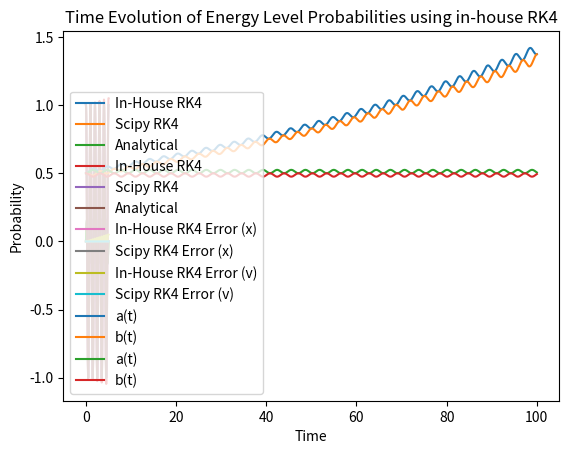
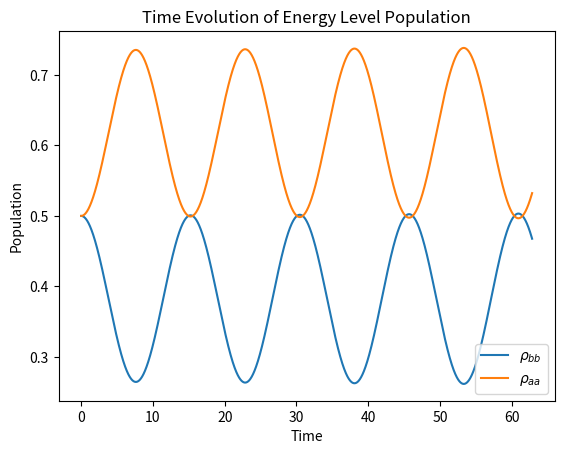
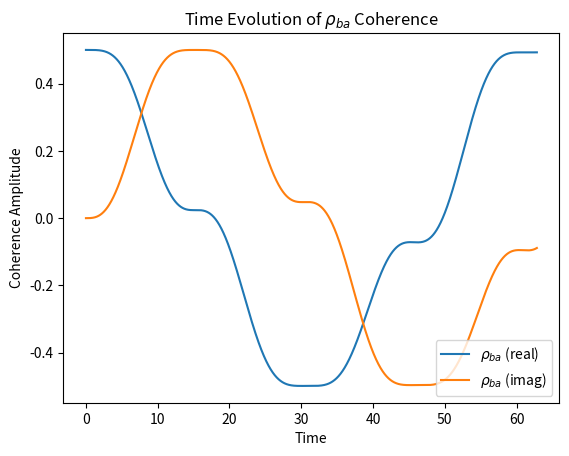
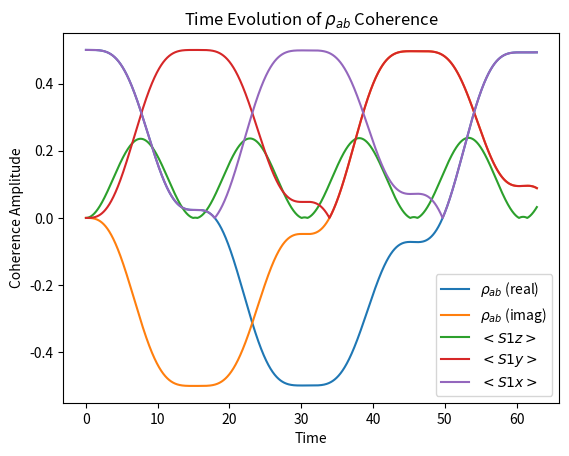
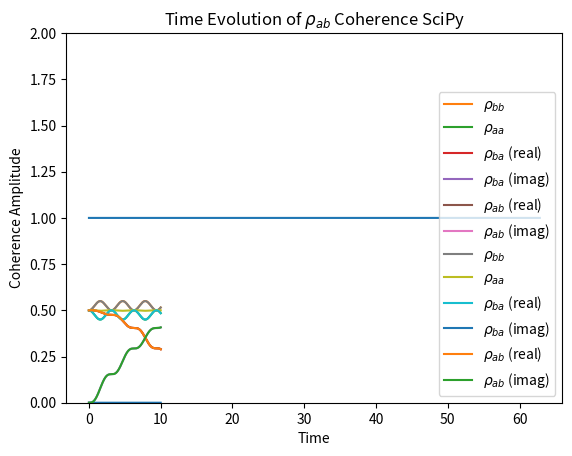

Python code for these plots, in order:
"""
Date: Friday, November 1, 2019
[redacted]

Solving coupled ODEs using Runge-Kutta (RK4) method. In-house and SciPy.
Examples: simple harmonic oscillator, TDSE, 
Quantum Liouville equation without and with Lindblad terms.

The in-house RK4 was compared with the SciPy RK4 solution to evaluate the error, 
which increases with the detuning. This is because we are approaching the regime 
where the Rotating Wave Approximation (RWA) fails. RWA is used when the detuning 
is very small, i.e.: the transition frequency ω0 is close to the driving 
frequency ω. This implies the system is being excited on resonance, or very 
close to resonance, thus we can approximate the solution by killing off fast 
rotating terms. As we deviate from this condition, RWA no longer holds and thus 
the solution becomes more unstable.

"""
#%% Importing necessary packages
# numpy for calculations, matplotlib.pyplot for plotting, scipy for integrating
import numpy as np
import matplotlib.pyplot as plt
from scipy import integrate

# Solving ODEs using Runge-Kutta 
# The Runge-Kutta algorithm employs the Taylor series expansion of the function
# we wish to find about some point. Then, in a separate operation we expand the 
# original function as a power series and compare the two expressions. Going up
# to the fourth order term in the expansions is what leads to the name 'RK4', 
# as it requires the calculation of 4 coefficients to find the function:
# For some dy/dt=g(y,t);
# y(t+T) = y(t) + (1/6)*(c1 + 2*c2 + 2*c3 + c4)
#%%
###############################################################################
## Solving Simple Harmonic Oscillator using RK4 (in-house vs SciPy)
###############################################################################
# Solving coupled first order ODEs in the SHO problem
# dx/dt = v
# dv/dt = -4pi^2 x

print("\nSolving Simple Harmonic Oscillator using RK4 (in-house vs SciPy)")
      
### In-house RK4 ###

# Defining functions to integrate
def dvdt(t,x): # dv/dt
    k=-4*np.pi**2
    return k*x

def dxdt(t,v): # dx/dt
    return v

N=10000 # Number of grid points
t=np.linspace(0,5,N) # Time array
x=np.zeros(N,dtype=complex) # Allocating space for x solution
v=np.zeros(N,dtype=complex) # Allocating space for v solution
x[0]=0 # Initial condition x(t=0)=0
v[0]=1 # Initial condition v(t=0)=1
w=1/6; # Weighting factor used in RK4

# Exact analytical solutions for comparison with numerical solutions
xexact=(1/(2*np.pi))*np.sin(2*np.pi*t)
vexact=np.cos(2*np.pi*t)

# Begin coupled RK4
for i in range(N-1): # Range ends at N-1 due to Python array syntax 0...N-1
    T=t[i+1]-t[i] # Time step
    
    # Solving dv/dt
    c1v=T*dvdt(t[i],x[i])
    c2v=T*(dvdt(t[i]+T*0.5,x[i])+c1v*0.5)
    c3v=T*(dvdt(t[i]+T*0.5,x[i])+c2v*0.5)
    c4v=T*(dvdt(t[i]+T,x[i])+c3v)
    v[i+1]=v[i]+w*(c1v + 2*c2v + 2*c3v + c4v) # Updating the next point in v
    
    # Solving dx/dt
    c1x=T*dxdt(t[i],v[i])
    c2x=T*(dxdt(t[i]+T*0.5,v[i])+c1x*0.5)
    c3x=T*(dxdt(t[i]+T*0.5,v[i])+c2x*0.5)
    c4x=T*(dxdt(t[i]+T,v[i])+c3x) 
    x[i+1]=x[i]+w*(c1x + 2*c2x + 2*c3x + c4x) # Updating the next point in x

### SciPy ###

# Defining functions to integrate in an array to use in SciPy
# First element of F is dx/dt, second is dv/dt
# F[[dx/dt=v],[dv/dt=-4(pi^2)x]]
def dFdt(t,F):
    k=-4*np.pi**2
    return np.array([F[1], k*F[0]])

# Initial conditions
F0=np.array([0,1]) # x(t=0)=0, v(t=0)=1
t0=0 # t=0

# Setting integrand in scipy integrator and calling RK4 method
r=integrate.complex_ode(dFdt).set_integrator('dopri5') 
r.set_initial_value(F0,t0) # Setting initial values
xv=np.zeros((2,N),dtype=complex) # Allocating space for solutions in 2xN matrix

# Begin coupled SciPy RK4
for i in range(1,t.size):
    xv[:,i]=r.integrate(t[i])
    if not r.successful():
        raise RuntimeError("Could Not Integrate")

# Plotting solutions for position
plt.plot(t,x,label='In-House RK4')
plt.plot(t,np.real(xv[0,:]),label='Scipy RK4')
plt.plot(t,xexact,label='Analytical')
plt.title('Comparison of SHO position solutions')
plt.xlabel('Time')
plt.ylabel('Position')
plt.ticklabel_format(axis='both', style='sci', scilimits=(1,3))
plt.legend(loc=3)
plt.show()

# Plotting solutions for velocity
plt.plot(t,v,label='In-House RK4')
plt.plot(t[1:],np.real(xv[1,1:]),label='Scipy RK4')
plt.plot(t,vexact,label='Analytical')
plt.title('Comparison of SHO velocity solutions')
plt.xlabel('Time')
plt.ylabel('Velocity')
plt.ticklabel_format(axis='both', style='sci', scilimits=(1,3))
plt.legend(loc=3)
plt.show()

# Plotting errors in position
plt.plot(t,abs(xexact-x),label='In-House RK4 Error (x)')
plt.plot(t[1:],abs(xexact[1:]-np.real(xv[0,1:])),label='Scipy RK4 Error (x)')
plt.title('Errors in SciPy and in-house RK4 for Position')
plt.xlabel('Time')
plt.ylabel('Position')
plt.ticklabel_format(axis='both', style='sci', scilimits=(1,3))
plt.legend()
plt.show()

# Plotting errors in velocity
plt.plot(t,abs(vexact-v),label='In-House RK4 Error (v)')
plt.plot(t[1:],abs(vexact[1:]-np.real(xv[1,1:])),label='Scipy RK4 Error (v)')
plt.legend()
plt.title('Errors in SciPy and in-house RK4 for Velocity')
plt.xlabel('Time')
plt.ylabel('Velocity')
plt.ticklabel_format(axis='both', style='sci', scilimits=(1,3))
plt.show()

#%%
###############################################################################
## Solving TDSE in RWA for 2L atom driven by external harmonic field
###############################################################################
# Solving the Time-Dependent Schrodinger equation (TDSE) in the Rotating
# Wave Approximation for a two-level atom driven by an external harmonic field
# da/dt = i(WW/2)exp(idt)b(t)
# db/dt = i(WW/2)exp(-idt)a(t)

print("\nSolving TDSE in RWA for 2L atom driven by external harmonic field")
      
### In-house RK4 ###
      
N=10000 # Number of grid points
t=np.linspace(0,100,N) # Time array
a=np.zeros(N,dtype=complex) # Allocating space for solution to coefficient a
b=np.zeros(N,dtype=complex) # Allocating space for solution to coefficient b
# Initial conditions
a[0]=1/(np.sqrt(2))
b[0]=-1/(np.sqrt(2))
w=1/6; # Weighting factor used in RK4
WW=2 # Energy in units of hbar
# Detuning (w-w0)
# d=-0.5
# d=-0.05
d=0.05
# d=0.5

# Defining functions to integrate
def dadt(t,b): # da/dt
    k=1.0j*(WW/2)
    return k*np.exp(1.0j*d*t)*b

def dbdt(t,a): # db/dt
    k=1.0j*(WW/2)
    return k*np.exp(-1.0j*d*t)*a

# Begin coupled RK4
for i in range(N-1): # Range ends at N-1 due to Python array syntax 0...N-1
    T=t[i+1]-t[i] # Time step
    
    # Solving da/dt
    c1a=T*dadt(t[i],b[i])
    c2a=T*(dadt(t[i]+T*0.5,b[i])+c1a*0.5)
    c3a=T*(dadt(t[i]+T*0.5,b[i])+c2a*0.5)
    c4a=T*(dadt(t[i]+T,b[i])+c3a)
    a[i+1]=a[i]+w*(c1a + 2*c2a + 2*c3a + c4a) # Updating the next point in a
    
    # Solving db/dt
    c1b=T*dbdt(t[i],a[i])
    c2b=T*(dbdt(t[i]+T*0.5,a[i])+c1b*0.5)
    c3b=T*(dbdt(t[i]+T*0.5,a[i])+c2b*0.5)
    c4b=T*(dbdt(t[i]+T,a[i])+c3b) 
    b[i+1]=b[i]+w*(c1b + 2*c2b + 2*c3b + c4b) # Updating the next point in b
    
### SciPy ###

# Defining functions to integrate in an array to use in SciPy
# First element of F is da/dt, second is db/dt
# F[[da/dt = i(WW/2)exp(idt)b(t)],[db/dt = i(WW/2)exp(-idt)a(t)]]
def dFdt(t,F):
    k=1.0j*(WW/2)
    return np.array([k*np.exp(1.0j*d*t)*F[1], k*np.exp(-1.0j*d*t)*F[0]])

# Initial conditions
F0=np.array([a[0],b[0]]) # a(t=0)=1/sqrt(2), b(t=0)=-1/sqrt(2)
t0=0 # t=0

# Setting integrand in scipy integrator and calling RK4 method
r=integrate.complex_ode(dFdt).set_integrator('dopri5') 
r.set_initial_value(F0,t0) # Setting initial values
ab=np.zeros((2,N),dtype=complex) # Allocating space for solutions in 2xN matrix

# Begin coupled SciPy RK4
for i in range(1,t.size):
    ab[:,i]=r.integrate(t[i])
    if not r.successful():
        raise RuntimeError("Could Not Integrate")

# Plotting solutions for in-house RK4
plt.plot(t,np.abs(a)**2,label='a(t)')
plt.plot(t,np.abs(b)**2,label='b(t)')
plt.title('Time Evolution of Energy Level Probabilities using in-house RK4')
plt.xlabel('Time')
plt.ylabel('Probability')
plt.legend(loc=3)
plt.show()

# Plotting solutions for SciPy
plt.plot(t[1:],np.abs(ab[0,1:])**2,label='a(t)')
plt.plot(t[1:],np.abs(ab[1,1:])**2,label='b(t)')
# plt.title('Time Evolution of Energy Level Probabilities using SciPy RK4')
plt.xlabel('Time')
plt.ylabel('Probability')
plt.legend(loc=3)
plt.show()

#%%
###############################################################################
## Solving QLE using RWA Hamiltonian
###############################################################################
# Solving the Quantum Liouville Equation using the Rotating Wave Approximation
# (RWA) Hamiltonian for a spin-half particle in a static magnetic field driven
# by an oscillating magnetic field. This is done using the density matrix
# formalism where the decoherence (Lindblad) terms are zero.
# The equations were simplified from a system of 4 eqns to 2
# Solving:  dp/dt=-i[H,p]

#~~~~~~~~~~~~~~~~~~~~~~~~~~~~~~
def SpinOps(Operator=0):
    
        # Sz
        if Operator==0:
            return 0.5*np.array([[1,0],[0,-1]])
        # Sy
        elif Operator==1:
            return 0.5*np.array([[0,-1j],[1j,0]])

        # Sx
        elif Operator==2:
            return 0.5*np.array([[0,1],[1,0]])

print("\nSolving QLE using RWA Hamiltonian")
      
### In-house RK4 ###

N=10000
t=np.linspace(0,20*np.pi,N)
p=np.zeros([4,N],dtype=complex)
w=1/6;
p[0,0]=1/2 # pbb
p[1,0]=1/2 # pba
p[2,0]=1/2 # pab
p[3,0]=1/2 # paa
w1=2 # Energy of RF pulse in units of hbar, w1<<w0
d=0.1 # Detuning
# d=0

# Defining functions to integrate
def pbb_dt(t,p): # dpbb/dt
    Vba=(1j*w1/2)*np.exp(1.0j*d*t)
    Vab=(1j*w1/2)*np.exp(-1.0j*d*t)
    return Vba*p[2]-Vab*np.conj(p[2])

def pab_dt(t,p): # dpab/dt
    Vab=(1j*w1/2)*np.exp(-1.0j*d*t)
    return (2*p[0]-1)*Vab

for i in range(N-1): # Range ends at N-1 due to Python array syntax 0...N-1
    T=(t[i+1]-t[i])/5 # Time step
        
    # Solving dpbb/dt
    c1bb=T*pbb_dt(t[i],p[:,i])
    c2bb=T*(pbb_dt(t[i]+T*0.5,p[:,i])+c1bb*0.5)
    c3bb=T*(pbb_dt(t[i]+T*0.5,p[:,i])+c2bb*0.5)
    c4bb=T*(pbb_dt(t[i]+T,p[:,i])+c3bb) 
    p[0,i+1]=p[0,i]+w*(c1bb + 2*c2bb + 2*c3bb + c4bb) # Updating the next point in b
    
    # Solving dpab/dt
    c1ab=T*pab_dt(t[i],p[:,i])
    c2ab=T*(pab_dt(t[i]+T*0.5,p[:,i])+c1ab*0.5)
    c3ab=T*(pab_dt(t[i]+T*0.5,p[:,i])+c2ab*0.5)
    c4ab=T*(pab_dt(t[i]+T,p[:,i])+c3ab) 
    p[2,i+1]=p[2,i]+w*(c1ab + 2*c2ab + 2*c3ab + c4ab)

p[3,:]=1-p[0,:]
p[1,:]=np.conj(p[2,:])
    
### SciPy ###

# Defining functions to integrate in an array to use in SciPy
# First element of F is dpbb/dt, second is dpab/dt
def dFdt(t,F):
    Vba=(1j*w1/2)*np.exp(1.0j*d*t)
    Vab=(1j*w1/2)*np.exp(-1.0j*d*t)
    return np.array([Vba*F[1]-Vab*np.conj(F[1]),(2*F[0]-1)*Vab])

# Initial conditions
F0=np.array([p[0,0],p[1,0]]) # pbb=1/2, pab=1/2
t0=0 # t=0

# Setting integrand in scipy integrator and calling RK4 method
r=integrate.complex_ode(dFdt).set_integrator('dopri5') 
r.set_initial_value(F0,t0) # Setting initial values
p2=np.zeros((2,N),dtype=complex) # Allocating space for solutions in 2xN matrix
pba=np.zeros((1,N),dtype=complex) 
paa=np.zeros((1,N),dtype=complex) 

# Begin coupled SciPy RK4
for i in range(1,t.size):
    p2[:,i]=r.integrate(t[i])
    if not r.successful():
        raise RuntimeError("Could Not Integrate")
        
paa=1-p2[0,:]
pba=np.conj(p2[1,:])
plt.figure()
# Plotting solutions for in-house RK4
plt.plot(t,np.abs(p[0,:]),label=r'$\rho_{bb}$')
plt.plot(t,np.abs(p[3,:]),label=r'$\rho_{aa}$')
plt.title('Time Evolution of Energy Level Population')
plt.xlabel('Time')
plt.ylabel('Population')
plt.legend(loc=4)
plt.show()

plt.figure()
plt.plot(t,np.real(p[1,:]),label=r'$\rho_{ba}$ (real)')
plt.plot(t,np.imag(p[1,:]),label=r'$\rho_{ba}$ (imag)')
plt.title(r'Time Evolution of $\rho_{ba}$ Coherence')
plt.xlabel('Time')
plt.ylabel('Coherence Amplitude')
plt.legend(loc=4)
plt.show()

plt.figure()
plt.plot(t,np.real(p[2,:]),label=r'$\rho_{ab}$ (real)')
plt.plot(t,np.imag(p[2,:]),label=r'$\rho_{ab}$ (imag)')
plt.title(r'Time Evolution of $\rho_{ab}$ Coherence')
plt.xlabel('Time')
plt.ylabel('Coherence Amplitude')
plt.legend()
plt.show()

# # Plotting solutions for SciPy
# plt.plot(t[1:],np.abs(p2[0,1:])**2,label=r'$\rho_{bb}$')
# plt.plot(t[1:],np.abs(paa[1:])**2,label=r'$\rho_{aa}$')
# plt.title('Time Evolution of Energy Level Populations using SciPy RK4')
# plt.xlabel('Time')
# plt.ylabel('Population')
# plt.legend(loc=2)
# plt.show()

# # Plotting errors in paa
# plt.plot(t[1:],abs(paa[1:]-p[3,1:]))
# plt.title(r'Comparing in-house RK4 to SciPy for $\rho_{aa}$')
# plt.xlabel('Time')
# plt.ylabel('Difference')
# plt.ticklabel_format(axis='both', style='sci', scilimits=(1,3))
# plt.show()

# # Plotting errors in pbb
# plt.plot(t[1:],abs(p2[0,1:]-p[0,1:]))
# plt.title(r'Comparing in-house RK4 to SciPy for $\rho_{bb}$')
# plt.xlabel('Time')
# plt.ylabel('Difference')
# plt.ticklabel_format(axis='both', style='sci', scilimits=(1,3))
# plt.show()

rho=np.zeros([N,2,2],dtype=complex)
rho[:,0,0]=p[0,:]
rho[:,0,1]=p[1,:]
rho[:,1,0]=p[2,:]
rho[:,1,1]=p[3,:]
avg_Sz=np.zeros(N,dtype=complex) # tr(Sz rho)
avg_Sy=np.zeros(N,dtype=complex) # tr(Sz rho)
avg_Sx=np.zeros(N,dtype=complex) # tr(Sz rho)
rhoTrace=np.zeros(N,dtype=complex)

for i in range(N):
    avg_Sz[i]=np.trace( SpinOps(0) @ rho[i,:,:])
    avg_Sy[i]=np.trace( SpinOps(1) @ rho[i,:,:])
    avg_Sx[i]=np.trace( SpinOps(2) @ rho[i,:,:])
    rhoTrace[i]=np.trace(rho[i,:,:])

#Plotting results
plt.figure
plt.plot(t,np.abs(avg_Sz),label=r'$<S1z>$')
plt.plot(t,np.abs(avg_Sy),label=r'$<S1y>$')
plt.plot(t,np.abs(avg_Sx),label=r'$<S1x>$')
plt.legend()

plt.figure()
plt.plot(t,np.abs(rhoTrace))
plt.ylim([0,2])

#%%
###############################################################################
## Solving QLE for 2LS system with spontaneous emission
###############################################################################
# Solving the Quantum Liouville Equation for a two-level system with spontaneous
# emission (Lindblad term) using the density matrix formalism. The system of 
# equations was reduced to 3 equations and 3 unknowns instead of 4.
# See hardcopy for more details.

print("\nSolving QLE for 2LS system with spontaneous emission")

### In-house RK4 ###

N=10000
t=np.linspace(0,10,N)
p=np.zeros([4,N],dtype=complex)
w=1/6;
p[0,0]=1/2 # pbb
p[1,0]=1/2 # pba
p[2,0]=1/2 # pab
p[3,0]=1/2 # paa
W=2 #
d=0.1 # Detuning
# d=0
# gamma=0.1 # Decoherence rate
# gamma=0.01
gamma=0

# Defining functions to integrate
def pbb_dt(t,p): # dpbb/dt
    Vba=-1.0j*(W/2)*np.exp(1.0j*d*t)
    Vab=-1.0j*(W/2)*np.exp(-1.0j*d*t)
    return Vba*p[2]-Vab*p[1] -gamma*p[0]

def pba_dt(t,p): # dpba/dt
    Vba=-1.0j*(W/2)*np.exp(1.0j*d*t)
    return (1-2*p[0])*Vba-0.5*gamma*p[1]

def pab_dt(t,p): # dpab/dt
    Vab=-1.0j*(W/2)*np.exp(-1.0j*d*t)
    return (2*p[0]-1)*Vab-0.5*gamma*p[2]

for i in range(N-1): # Range ends at N-1 due to Python array syntax 0...N-1
    T=t[i+1]-t[i] # Time step

    # Solving dpbb/dt
    c1bb=T*pbb_dt(t[i],p[:,i])
    c2bb=T*(pbb_dt(t[i]+T*0.5,p[:,i])+c1bb*0.5)
    c3bb=T*(pbb_dt(t[i]+T*0.5,p[:,i])+c2bb*0.5)
    c4bb=T*(pbb_dt(t[i]+T,p[:,i])+c3bb) 
    p[0,i+1]=p[0,i]+w*(c1bb + 2*c2bb + 2*c3bb + c4bb)
     
    # Solving dpba/dt
    c1ba=T*pba_dt(t[i],p[:,i])
    c2ba=T*(pba_dt(t[i]+T*0.5,p[:,i])+c1ba*0.5)
    c3ba=T*(pba_dt(t[i]+T*0.5,p[:,i])+c2ba*0.5)
    c4ba=T*(pba_dt(t[i]+T,p[:,i])+c3ba)
    p[1,i+1]=p[1,i]+w*(c1ba + 2*c2ba + 2*c3ba + c4ba)

    # Solving dpab/dt
    c1ab=T*pab_dt(t[i],p[:,i])
    c2ab=T*(pab_dt(t[i]+T*0.5,p[:,i])+c1ab*0.5)
    c3ab=T*(pab_dt(t[i]+T*0.5,p[:,i])+c2ab*0.5)
    c4ab=T*(pab_dt(t[i]+T,p[:,i])+c3ab) 
    p[2,i+1]=p[2,i]+w*(c1ab + 2*c2ab + 2*c3ab + c4ab)

p[3,:]=1-p[0,:]

### SciPy ###

# Defining functions to integrate in an array to use in SciPy
# First element of F is dpbb/dt, second is dpab/dt, third is dpaa/dt
def dFdt(t,F):
    Vba=-1.0j*(W/2)*np.exp(1.0j*d*t)
    Vab=-1.0j*(W/2)*np.exp(-1.0j*d*t)
    return np.array([Vba*F[2]-Vab*F[1] -gamma*F[0],
                     (1-2*F[0])*Vba-0.5*gamma*F[1],
                     (2*F[0]-1)*Vab-0.5*gamma*F[2]])

# Initial conditions
F0=np.array([p[0,0],p[1,0],p[2,0]]) #  pbb=1/2, pba=1/2, pab=1/2
t0=0 # t=0

# Setting integrand in scipy integrator and calling RK4 method
r=integrate.complex_ode(dFdt).set_integrator('dopri5') 
r.set_initial_value(F0,t0) # Setting initial values
p2=np.zeros((3,N),dtype=complex) # Allocating space for solutions in 2xN matrix
paa=np.zeros((1,N),dtype=complex) 

# Begin coupled SciPy RK4
for i in range(1,t.size):
    p2[:,i]=r.integrate(t[i])
    if not r.successful():
        raise RuntimeError("Could Not Integrate")
        
pba=1-p2[0,:]

# Plotting solutions for in-house RK4
plt.plot(t,np.abs(p[0,:]),label=r'$\rho_{bb}$')
plt.plot(t,np.abs(p[3,:]),label=r'$\rho_{aa}$')
plt.title('Time Evolution of Energy Level Populations')
plt.xlabel('Time')
plt.ylabel('Population')
plt.legend(loc=4)
plt.show()

plt.plot(t,np.real(p[1,:]),label=r'$\rho_{ba}$ (real)')
plt.plot(t,np.imag(p[1,:]),label=r'$\rho_{ba}$ (imag)')
plt.title(r'Time Evolution of $\rho_{ba}$ Coherence')
plt.xlabel('Time')
plt.ylabel('Coherence Amplitude')
plt.legend(loc=4)
plt.show()

plt.plot(t,np.real(p[2,:]),label=r'$\rho_{ab}$ (real)')
plt.plot(t,np.imag(p[2,:]),label=r'$\rho_{ab}$ (imag)')
plt.title(r'Time Evolution of $\rho_{ab}$ Coherence')
plt.xlabel('Time')
plt.ylabel('Coherence Amplitude')
plt.legend(loc=4)
plt.show()

# Plotting solutions for SciPy
# First point emitted due to problems with integration
plt.plot(t[1:],np.abs(p2[0,1:]),label=r'$\rho_{bb}$')
plt.plot(t[1:],np.abs(p2[2,1:]),label=r'$\rho_{aa}$')
plt.title('Time Evolution of Energy Level Populations SciPy')
plt.xlabel('Time')
plt.ylabel('Population')
plt.legend(loc=4)
plt.show()

plt.plot(t[1:],np.real(pba[1:]),label=r'$\rho_{ba}$ (real)')
plt.plot(t[1:],np.imag(pba[1:]),label=r'$\rho_{ba}$ (imag)')
plt.title(r'Time Evolution of $\rho_{ba}$ Coherence SciPy')
plt.xlabel('Time')
plt.ylabel('Coherence Amplitude')
plt.legend(loc=4)
plt.show()

plt.plot(t[1:],np.real(p2[1,1:]),label=r'$\rho_{ab}$ (real)')
plt.plot(t[1:],np.imag(p2[1,1:]),label=r'$\rho_{ab}$ (imag)')
plt.title(r'Time Evolution of $\rho_{ab}$ Coherence SciPy')
plt.xlabel('Time')
plt.ylabel('Coherence Amplitude')
plt.legend(loc=4)
plt.show()

























